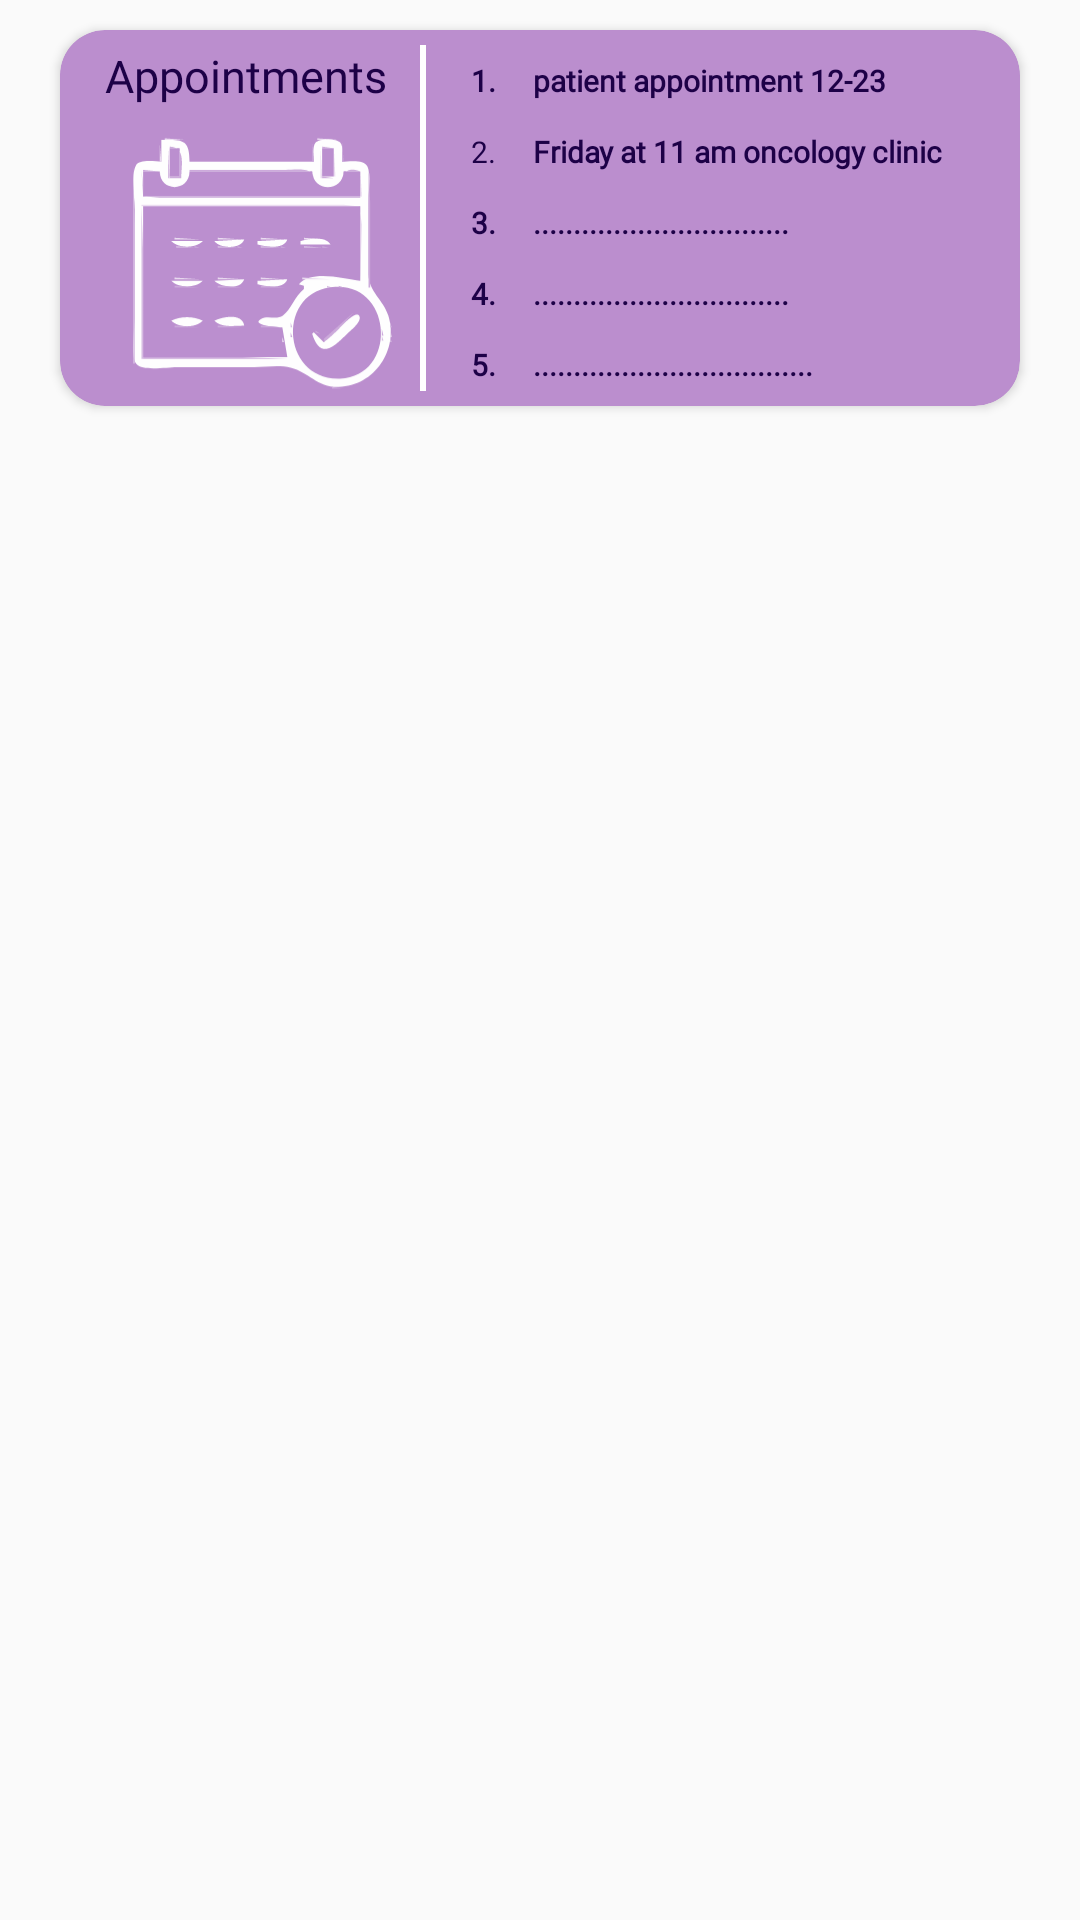

Android layout source for this screen:
<!-- AndroidManifest.xml: application theme Theme.AL_AMAL -->
<!-- res/layout/appointment_notif_item.xml -->
<?xml version="1.0" encoding="utf-8"?>
<LinearLayout xmlns:android="http://schemas.android.com/apk/res/android"
    android:layout_width="match_parent"
    android:layout_height="wrap_content"
    android:orientation="vertical"
    xmlns:app="http://schemas.android.com/apk/res-auto">



    <androidx.cardview.widget.CardView
        android:layout_width="match_parent"
        android:layout_height="wrap_content"
        app:cardBackgroundColor="@color/purples"
        app:cardCornerRadius="15dp"
        android:layout_marginTop="10dp"
        android:layout_marginStart="20dp"
        android:layout_marginEnd="20dp">




        <LinearLayout
            android:layout_width="match_parent"
            android:layout_height="wrap_content"
            android:orientation="horizontal">


        <LinearLayout
            android:layout_width="wrap_content"
            android:layout_height="wrap_content"
            android:orientation="vertical">



                <TextView
                    android:layout_width="wrap_content"
                    android:layout_height="wrap_content"
                    android:layout_marginStart="15dp"
                    android:layout_marginTop="5dp"
                    android:text="Appointments "
                    android:textColor="@color/darkpurple"
                    android:textSize="15sp"
                    android:fontFamily="@font/cairo_semibold" />

                <ImageView
                   android:layout_width="100dp"
                    android:layout_height="100dp"
                    android:layout_marginStart="15dp"
                android:src="@drawable/one"/>

            </LinearLayout>



            <View
                android:layout_width="2dp"
                android:layout_height="match_parent"
                android:layout_margin="5dp"
                android:layout_gravity="center"
                android:background="@color/white"/>




    <LinearLayout
        android:layout_width="match_parent"
        android:layout_height="wrap_content"
        android:paddingBottom="5dp"
        android:layout_marginStart="5dp"
        android:orientation="vertical">

    <LinearLayout
        android:layout_width="wrap_content"
        android:layout_height="wrap_content"
        android:layout_marginTop="10dp"
        android:orientation="horizontal">

        <TextView
            android:layout_width="wrap_content"
            android:layout_height="wrap_content"
            android:layout_marginStart="5dp"
            android:text="1. "
            android:textStyle="bold"
            android:textColor="@color/darkpurple"
            android:textSize="10sp"
            android:fontFamily="@font/cairo_semibold" />

        <TextView
            android:layout_width="wrap_content"
            android:layout_height="wrap_content"
            android:text="patient appointment 12-23 "
            android:textStyle="bold"
            android:layout_marginStart="10dp"
            android:textColor="@color/darkpurple"
            android:textSize="10sp"
            android:fontFamily="@font/cairo_semibold"
            />

    </LinearLayout>

        <LinearLayout
            android:layout_width="wrap_content"
            android:layout_height="wrap_content"
            android:layout_marginTop="10dp"
            android:orientation="horizontal">

            <TextView
                android:layout_width="wrap_content"
                android:layout_height="wrap_content"
                android:layout_marginStart="5dp"
                android:text="2. "
                android:textColor="@color/darkpurple"
                android:textSize="10sp"
                android:fontFamily="@font/cairo_semibold" />

            <TextView
                android:layout_width="wrap_content"
                android:layout_height="wrap_content"
                android:text="Friday at 11 am oncology clinic "
                android:textStyle="bold"
                android:layout_marginStart="10dp"
                android:textColor="@color/darkpurple"
                android:textSize="10sp"
                android:fontFamily="@font/cairo_semibold" />

        </LinearLayout>

        <LinearLayout
            android:layout_width="wrap_content"
            android:layout_height="wrap_content"
            android:layout_marginTop="10dp"
            android:orientation="horizontal">

            <TextView
                android:layout_width="wrap_content"
                android:layout_height="wrap_content"
                android:layout_marginStart="5dp"
                android:text="3. "
                android:textStyle="bold"
                android:textColor="@color/darkpurple"
                android:textSize="10sp"
                android:fontFamily="@font/cairo_semibold" />

            <TextView
                android:layout_width="wrap_content"
                android:layout_height="wrap_content"
                android:text="................................"
                android:textStyle="bold"
                android:layout_marginStart="10dp"
                android:textColor="@color/darkpurple"
                android:textSize="10sp"
                android:fontFamily="@font/cairo_semibold" />

        </LinearLayout>

        <LinearLayout
            android:layout_width="wrap_content"
            android:layout_height="wrap_content"
            android:layout_marginTop="10dp"
            android:orientation="horizontal">

            <TextView
                android:layout_width="wrap_content"
                android:layout_height="wrap_content"
                android:layout_marginStart="5dp"
                android:text="4. "
                android:textStyle="bold"
                android:textColor="@color/darkpurple"
                android:textSize="10sp"
                android:fontFamily="@font/cairo_semibold" />

            <TextView
                android:layout_width="wrap_content"
                android:layout_height="wrap_content"
                android:text="................................ "
                android:textStyle="bold"
                android:layout_marginStart="10dp"
                android:textColor="@color/darkpurple"
                android:textSize="10sp"
                android:fontFamily="@font/cairo_semibold" />

        </LinearLayout>

        <LinearLayout
            android:layout_width="wrap_content"
            android:layout_height="wrap_content"
            android:layout_marginTop="10dp"
            android:orientation="horizontal">

            <TextView
                android:layout_width="wrap_content"
                android:layout_height="wrap_content"
                android:layout_marginStart="5dp"
                android:text="5. "
                android:textStyle="bold"
                android:textColor="@color/darkpurple"
                android:textSize="10sp"
                android:fontFamily="@font/cairo_semibold" />
            <TextView
                android:layout_width="wrap_content"
                android:layout_height="wrap_content"
                android:text="................................... "
                android:textStyle="bold"
                android:layout_marginStart="10dp"
                android:textColor="@color/darkpurple"
                android:textSize="10sp"
                android:fontFamily="@font/cairo_semibold" />

        </LinearLayout>
    </LinearLayout>



        </LinearLayout>

    </androidx.cardview.widget.CardView>


</LinearLayout>
<!-- resources referenced by this layout -->
<resources>
  <color name="darkpurple">#1d0147</color>
  <color name="purples">#bb8ece</color>
  <color name="white">#FFFFFFFF</color>
  <!-- drawable one: vector/xml drawable (drawable, 44687 chars, omitted) -->
  <style name="Theme.AL_AMAL" parent="Theme.AppCompat.Light.NoActionBar">
          
          <item name="colorPrimary">@color/purple_500</item>
          <item name="colorPrimaryVariant">@color/purple_700</item>
          <item name="colorOnPrimary">@color/white</item>
          
          <item name="colorSecondary">@color/teal_200</item>
          <item name="colorSecondaryVariant">@color/teal_700</item>
          <item name="colorOnSecondary">@color/black</item>
          
          <item name="android:statusBarColor">?attr/colorPrimaryVariant</item>
          
      </style>
  <color name="purple_500">#FF6200EE</color>
  <color name="purple_700">#FF3700B3</color>
  <color name="teal_200">#FF03DAC5</color>
  <color name="teal_700">#FF018786</color>
  <color name="black">#FF000000</color>
</resources>
